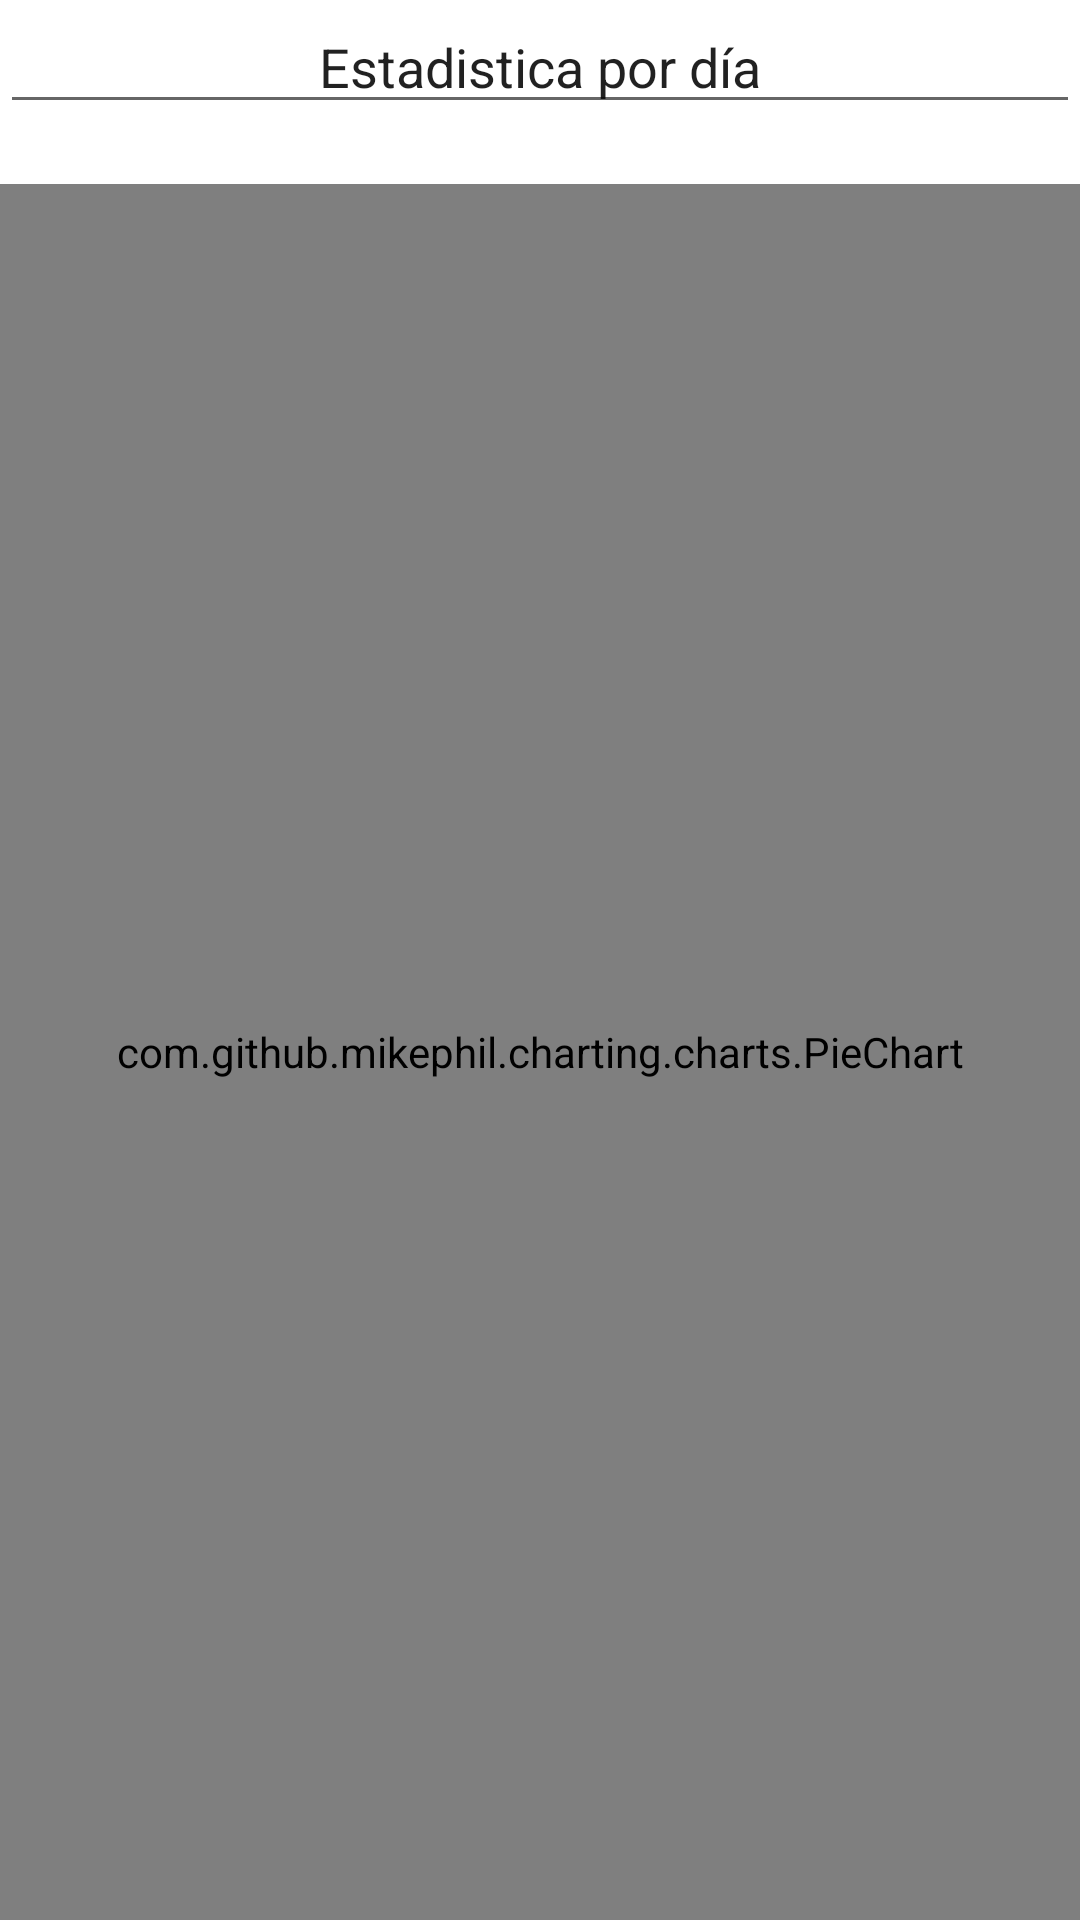

This screen was rendered from an Android layout file. Write that file and the resources it references.
<!-- AndroidManifest.xml: application theme Theme.Timetrack -->
<!-- res/layout/fragment_notifications.xml -->
<?xml version="1.0" encoding="utf-8"?>
<LinearLayout xmlns:android="http://schemas.android.com/apk/res/android"
    xmlns:app="http://schemas.android.com/apk/res-auto"
    xmlns:tools="http://schemas.android.com/tools"
    android:layout_width="match_parent"
    android:layout_height="match_parent"
    tools:context=".client.menu.ui.notifications.NotificationsFragment"
    android:orientation="vertical">

    <EditText
        android:id="@+id/seach_date"
        android:layout_width="match_parent"
        android:layout_height="wrap_content"
        android:layout_marginBottom="20dp"
        android:clickable="false"
        android:focusable="false"
        android:textAlignment="center"
        android:text="Estadistica por día"/>

    <com.github.mikephil.charting.charts.PieChart
        android:id="@+id/chart"
        android:layout_width="match_parent"
        android:layout_height="match_parent" />

</LinearLayout>
<!-- resources referenced by this layout -->
<resources>
  <style name="Theme.Timetrack" parent="Theme.MaterialComponents.DayNight.DarkActionBar">
          
          <item name="colorPrimary">@color/purple_500</item>
          <item name="colorPrimaryVariant">@color/purple_700</item>
          <item name="colorOnPrimary">@color/white</item>
          
          <item name="colorSecondary">@color/teal_200</item>
          <item name="colorSecondaryVariant">@color/teal_700</item>
          <item name="colorOnSecondary">@color/black</item>
          
          <item name="android:statusBarColor">?attr/colorPrimaryVariant</item>
          
      </style>
  <color name="purple_500">#FF6200EE</color>
  <color name="purple_700">#FF3700B3</color>
  <color name="white">#FFFFFFFF</color>
  <color name="teal_200">#FF03DAC5</color>
  <color name="teal_700">#FF018786</color>
  <color name="black">#FF000000</color>
</resources>
